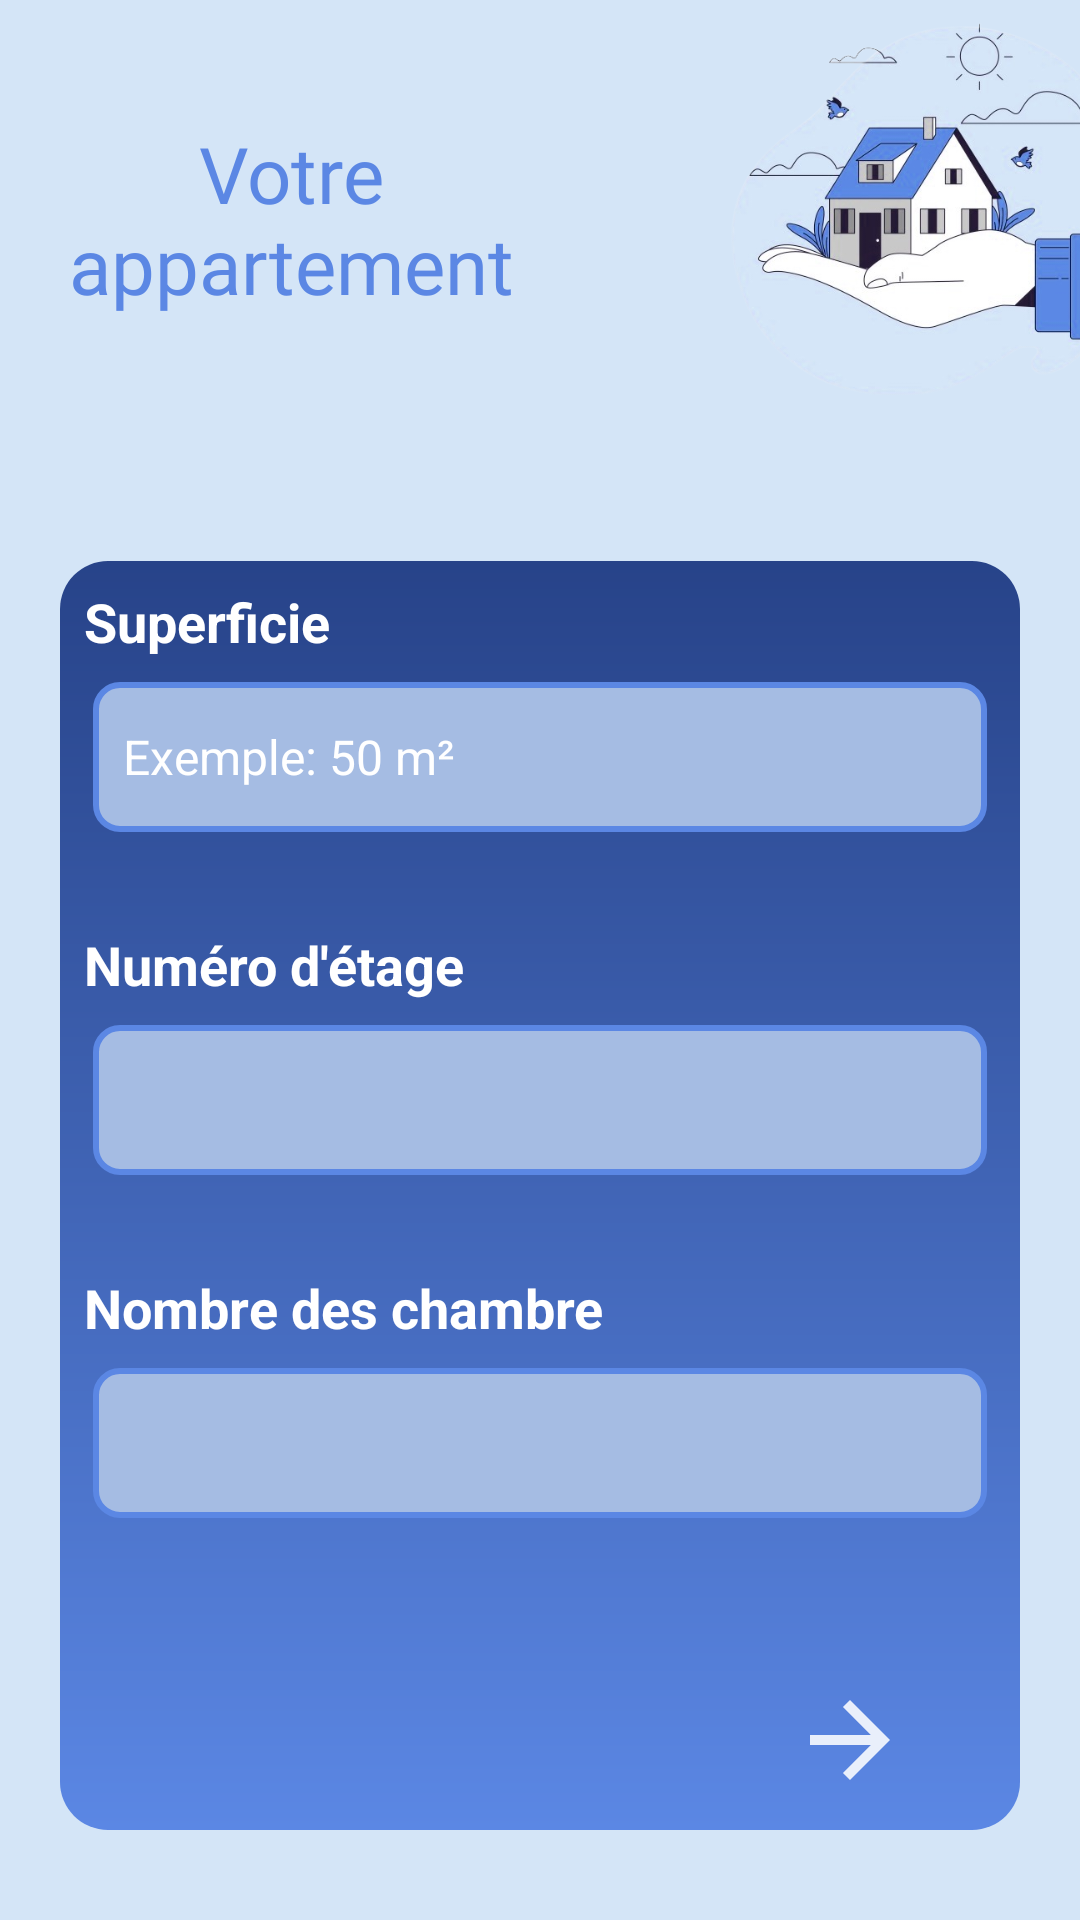

Here is an Android app screen rendered from its layout file. Give the layout XML and the strings, colors and styles it references.
<!-- AndroidManifest.xml: application theme Theme.AlOmrane -->
<!-- res/layout/activity_appartement2.xml -->
<?xml version="1.0" encoding="utf-8"?>
<androidx.constraintlayout.widget.ConstraintLayout xmlns:android="http://schemas.android.com/apk/res/android"
    xmlns:app="http://schemas.android.com/apk/res-auto"
    xmlns:tools="http://schemas.android.com/tools"
    android:layout_width="match_parent"
    android:layout_height="match_parent"
    android:background="#D4E5F7"
    tools:context=".appartementActivity2">

    <ScrollView
        android:layout_width="match_parent"
        android:layout_height="match_parent"
        tools:layout_editor_absoluteX="0dp"
        tools:layout_editor_absoluteY="124dp">

        <LinearLayout
            android:layout_width="match_parent"
            android:layout_height="wrap_content"
            android:orientation="vertical">

            <androidx.constraintlayout.widget.ConstraintLayout
                android:layout_width="match_parent"
                android:layout_height="167dp">

                <TextView
                    android:id="@+id/textView7"
                    android:layout_width="190dp"
                    android:layout_height="146dp"
                    android:layout_marginEnd="8dp"
                    android:fontFamily="@font/aldrich"
                    android:gravity="center"
                    android:text="@string/votre_appartement"
                    android:textColor="#5B87E4"
                    android:textSize="26sp"
                    app:layout_constraintBottom_toBottomOf="@+id/imageView17"
                    app:layout_constraintEnd_toStartOf="@+id/imageView17"
                    app:layout_constraintTop_toTopOf="@+id/imageView17"
                    app:layout_constraintVertical_bias="0.0"
                    tools:ignore="MissingConstraints,TextSizeCheck" />

                <ImageView
                    android:id="@+id/imageView17"
                    android:layout_width="220dp"
                    android:layout_height="139dp"
                    android:layout_marginStart="200dp"
                    android:contentDescription="TODO"
                    app:layout_constraintStart_toStartOf="parent"
                    app:srcCompat="@drawable/hahir"
                    tools:ignore="MissingConstraints"
                    tools:layout_editor_absoluteY="6dp" />

            </androidx.constraintlayout.widget.ConstraintLayout>

            <LinearLayout
                android:layout_width="match_parent"
                android:layout_height="match_parent"
                android:layout_margin="20dp"
                android:background="@drawable/intro_top_background"
                android:orientation="vertical"
                android:layout_gravity="center"
                android:gravity="center"
                android:padding="8dp">

                <TextView
                    android:layout_width="match_parent"
                    android:layout_height="match_parent"
                    android:text="Superficie"
                    android:textColor="#ffffff"
                    android:textSize="18sp"
                    android:textStyle="bold" />

                <EditText
                    android:id="@+id/superficieInput"
                    android:layout_width="match_parent"
                    android:background="@drawable/edit_txt"
                    android:layout_height="50dp"
                    android:layout_marginStart="3dp"
                    android:layout_marginTop="8dp"
                    android:layout_marginEnd="3dp"
                    android:layout_marginBottom="32dp"
                    android:autofillHints=""
                    android:ems="10"
                    android:hint="Exemple: 50 m²"
                    android:inputType="number"
                    android:padding="10dp"
                    android:textColor="@color/white"

                    android:textColorHint="@color/white"
                    android:textSize="16dp"
                    tools:ignore="TextSizeCheck,DuplicateSpeakableTextCheck" />

                <TextView
                    android:layout_width="match_parent"
                    android:layout_height="match_parent"
                    android:text="Numéro d'étage"
                    android:textColor="#ffffff"
                    android:textSize="18sp"
                    android:textStyle="bold" />

                <Spinner
                    android:id="@+id/etageSpinner"
                    android:layout_width="match_parent"
                    android:layout_height="50dp"
                    android:layout_marginStart="3dp"
                    android:layout_marginTop="8dp"
                    android:layout_marginEnd="3dp"
                    android:layout_marginBottom="32dp"
                    android:background="@drawable/edit_txt"
                    android:minHeight="48dp"
                    android:padding="10dp"
                    android:paddingStart="10dp"
                    app:layout_constraintBottom_toTopOf="@+id/chambreSpinner"
                    app:layout_constraintEnd_toEndOf="parent"
                    app:layout_constraintHorizontal_bias="0.0"
                    app:layout_constraintStart_toStartOf="parent"
                    app:layout_constraintTop_toBottomOf="@+id/superficieInput"
                    tools:ignore="DuplicateSpeakableTextCheck" />

                <TextView
                    android:layout_width="match_parent"
                    android:layout_height="match_parent"
                    android:text="Nombre des chambre"
                    android:textColor="#ffffff"
                    android:textSize="18sp"
                    android:textStyle="bold" />

                <Spinner
                    android:id="@+id/chambreSpinner"
                    android:layout_width="match_parent"
                    android:layout_height="50dp"
                    android:layout_marginStart="3dp"
                    android:layout_marginTop="8dp"
                    android:layout_marginEnd="3dp"
                    android:layout_marginBottom="32dp"
                    android:minHeight="48dp"
                    android:padding="10dp"
                    android:background="@drawable/edit_txt"
                    app:layout_constraintEnd_toEndOf="parent"
                    app:layout_constraintHorizontal_bias="0.0"
                    app:layout_constraintStart_toStartOf="parent"
                    app:layout_constraintTop_toBottomOf="@+id/etageSpinner" />


                <Button
                    android:id="@+id/next_button"
                    android:layout_width="279dp"
                    android:layout_height="44dp"
                    android:layout_marginTop="20dp"
                    android:background="@drawable/next_button_bg"
                    android:drawableEnd="@drawable/ic_arrow_forward"
                    android:text=""
                    android:textColor="@color/white" />
            </LinearLayout>

        </LinearLayout>
    </ScrollView>

</androidx.constraintlayout.widget.ConstraintLayout>
<!-- resources referenced by this layout -->
<resources>
  <color name="white">#FFFFFFFF</color>
  <!-- drawable edit_txt (drawable) -->
  <shape xmlns:tools="http://schemas.android.com/tools"
      xmlns:android="http://schemas.android.com/apk/res/android"
      tools:ignore="ExtraText">
      <solid android:color="#A5BCE3" /> 
      <corners android:radius="8dp" /> 
      <stroke
          android:color="#5B87E4"
          android:width="2dp" /> 
  </shape>
  <!-- drawable hahir: png bitmap (drawable, 159964 bytes) -->
  <!-- drawable ic_arrow_forward (drawable) -->
  <vector xmlns:android="http://schemas.android.com/apk/res/android"
      android:width="40dp"
      android:height="40dp"
      android:viewportWidth="24"
      android:viewportHeight="24"
      android:tint="@color/google_white"
      android:alpha="0.87">
  
      <path
          android:fillColor="@android:color/white"
          android:pathData="M12,4l-1.41,1.41L16.17,11H4v2h12.17l-5.58,5.59L12,20l8,-8z"/>
  
  </vector>
  <!-- drawable intro_top_background (drawable) -->
  <shape xmlns:tools="http://schemas.android.com/tools"
      xmlns:android="http://schemas.android.com/apk/res/android"
      tools:ignore="ExtraText">
      <corners android:radius="16dp" /> 
      <gradient
          android:startColor="#5B87E4"
          android:endColor="#274389"
          android:angle="90" /> 
  </shape>
  <!-- drawable next_button_bg (drawable) -->
  <shape xmlns:android="http://schemas.android.com/apk/res/android"
      android:shape="rectangle">
  
  
  
      <corners android:radius="8dp" />
  
      <padding
          android:bottom="8dp"
          android:left="16dp"
          android:right="16dp"
          android:top="8dp" />
  
  </shape>
  <string name="votre_appartement">Votre appartement</string>
  <style name="Theme.AlOmrane" parent="Base.Theme.AlOmrane" />
  <color name="google_white">#FFFFFF</color>
  <style name="Base.Theme.AlOmrane" parent="Theme.AppCompat.Light.NoActionBar">
          
          <item name="android:forceDarkAllowed" tools:targetApi="q">false</item>
          
      </style>
</resources>
